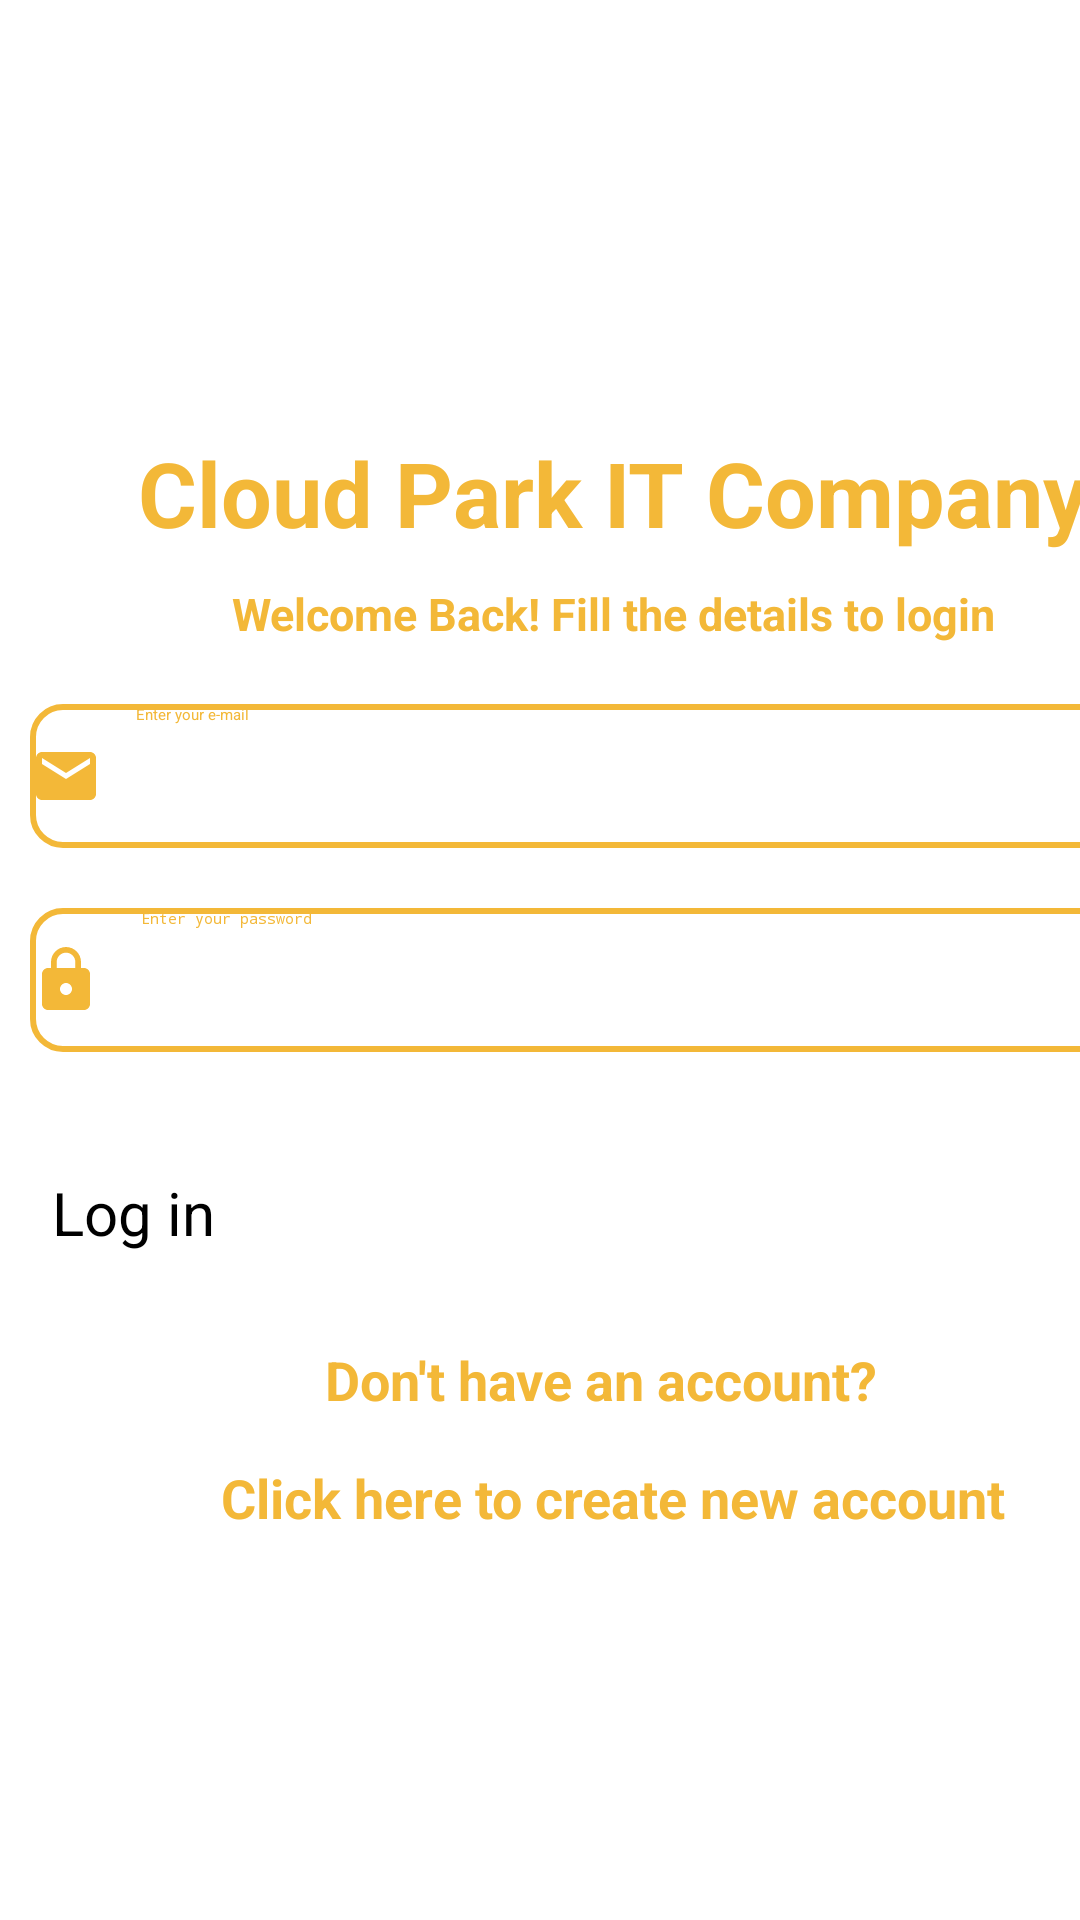

Produce the Android XML layout that renders to this screen, including the resource entries it uses.
<!-- AndroidManifest.xml: application theme Theme.MyApp -->
<!-- res/layout/activity_login.xml -->
<?xml version="1.0" encoding="utf-8"?>
<androidx.constraintlayout.widget.ConstraintLayout xmlns:android="http://schemas.android.com/apk/res/android"
    xmlns:app="http://schemas.android.com/apk/res-auto"
    xmlns:tools="http://schemas.android.com/tools"
    android:layout_width="match_parent"
    android:layout_height="match_parent"
    tools:context=".login">

    <ScrollView
        android:layout_width="match_parent"
        android:layout_height="match_parent"
        tools:layout_editor_absoluteX="40dp"
        tools:layout_editor_absoluteY="99dp">

        <LinearLayout
            android:layout_width="409dp"
            android:layout_height="729dp"
            android:orientation="vertical"
            tools:ignore="MissingConstraints"
            tools:layout_editor_absoluteX="1dp"
            tools:layout_editor_absoluteY="1dp">


            <ImageView
                android:id="@+id/imageView2"
                android:layout_width="match_parent"
                android:layout_height="144dp"
                android:scaleType="fitXY"
                app:srcCompat="@drawable/li1" />

            <TextView
                android:id="@+id/textView0"
                android:layout_width="match_parent"
                android:layout_height="wrap_content"
                android:gravity="center"
                android:text="Cloud Park IT Company"
                android:textColor="#f3b838"
                android:textSize="30sp"
                android:textStyle="bold" />

            <TextView
                android:id="@+id/textView"
                android:layout_width="match_parent"
                android:layout_height="wrap_content"
                android:layout_marginTop="10dp"
                android:gravity="center"
                android:text="Welcome Back! Fill the details to login"
                android:textColor="#f3b838"
                android:textSize="15sp"
                android:textStyle="bold" />


            <EditText
                android:id="@+id/lemail"
                android:layout_marginRight="25dp"
                android:layout_marginLeft="10dp"
                android:layout_marginTop="20dp"
                android:layout_width="match_parent"
                android:layout_height="wrap_content"
                android:background="@drawable/edit_text_background"
                android:drawableStart="@drawable/ic_baseline_email_24"
                android:drawablePadding="10dp"
                android:ems="10"
                android:hint=" Enter your e-mail"
                android:inputType="textPersonName"
                android:minHeight="48dp"
                android:textColorHint="#f3b838" />

            <EditText
                android:id="@+id/lpassword"
                android:layout_marginRight="25dp"
                android:layout_marginLeft="10dp"
                android:layout_marginTop="20dp"
                android:layout_width="match_parent"
                android:layout_height="wrap_content"
                android:drawableStart="@drawable/ic_baseline_lock_24"
                android:background="@drawable/edit_text_background"
                android:drawablePadding="10dp"
                android:ems="10"
                android:hint=" Enter your password"
                android:inputType="textWebPassword"
                android:minHeight="48dp"
                android:textColorHint="#f3b838" />

            <Button
                android:id="@+id/login"
                android:layout_width="match_parent"
                android:layout_height="wrap_content"
                android:layout_gravity="center"
                android:layout_marginTop="40dp"
                android:layout_marginLeft="20dp"
                android:layout_marginRight="25dp"
                android:backgroundTint="#f3b838"
                android:text="Log in"
                android:textSize="20sp"/>

            <TextView
                android:id="@+id/textView3"
                android:layout_width="match_parent"
                android:layout_height="wrap_content"
                android:layout_marginTop="30dp"
                android:gravity="center"
                android:text="Don't have an account?  "
                android:textColor="#f3b838"
                android:textStyle="bold"
                android:textSize="18sp"/>

            <TextView
                android:id="@+id/tvbtn"
                android:layout_width="match_parent"
                android:layout_height="wrap_content"
                android:layout_marginTop="15dp"
                android:gravity="center"
                android:text="Click here to create new account"
                android:textColor="#f3b838"
                android:textStyle="bold"
                android:textSize="18sp"/>

            <ImageView
                android:id="@+id/imageView5"
                android:layout_width="match_parent"
                android:layout_height="150dp"
                android:layout_marginTop="90dp"
                android:scaleType="fitXY"
                app:srcCompat="@drawable/li" />
        </LinearLayout>
    </ScrollView>
</androidx.constraintlayout.widget.ConstraintLayout>
<!-- resources referenced by this layout -->
<resources>
  <!-- drawable edit_text_background (drawable) -->
  <?xml version="1.0" encoding="utf-8"?>
      <selector xmlns:android="http://schemas.android.com/apk/res/android">
  
          <item>
              <shape android:shape="rectangle">
  
  
                  <solid android:color="#ffffff"/>
                  <corners android:radius="10dp"/>
  
                  <stroke
                      android:width="2dp"
                      android:color="#f3b838"/>
              </shape>
  
          </item>
  
      </selector>
  <!-- drawable ic_baseline_email_24 (drawable) -->
  <vector android:height="24dp" android:tint="#f3b838"
      android:viewportHeight="24" android:viewportWidth="24"
      android:width="24dp" xmlns:android="http://schemas.android.com/apk/res/android">
      <path android:fillColor="@android:color/white" android:pathData="M20,4L4,4c-1.1,0 -1.99,0.9 -1.99,2L2,18c0,1.1 0.9,2 2,2h16c1.1,0 2,-0.9 2,-2L22,6c0,-1.1 -0.9,-2 -2,-2zM20,8l-8,5 -8,-5L4,6l8,5 8,-5v2z"/>
  </vector>
  <!-- drawable ic_baseline_lock_24 (drawable) -->
  <vector android:height="24dp" android:tint="#f3b838"
      android:viewportHeight="24" android:viewportWidth="24"
      android:width="24dp" xmlns:android="http://schemas.android.com/apk/res/android">
      <path android:fillColor="@android:color/white" android:pathData="M18,8h-1L17,6c0,-2.76 -2.24,-5 -5,-5S7,3.24 7,6v2L6,8c-1.1,0 -2,0.9 -2,2v10c0,1.1 0.9,2 2,2h12c1.1,0 2,-0.9 2,-2L20,10c0,-1.1 -0.9,-2 -2,-2zM12,17c-1.1,0 -2,-0.9 -2,-2s0.9,-2 2,-2 2,0.9 2,2 -0.9,2 -2,2zM15.1,8L8.9,8L8.9,6c0,-1.71 1.39,-3.1 3.1,-3.1 1.71,0 3.1,1.39 3.1,3.1v2z"/>
  </vector>
  <!-- drawable li: png bitmap (drawable, 1378 bytes) -->
  <!-- drawable li1: png bitmap (drawable, 1859 bytes) -->
  <style name="Theme.MyApp" parent="Theme.MaterialComponents.DayNight.DarkActionBar">
          
          <item name="colorPrimary">@color/purple_200</item>
          <item name="colorPrimaryVariant">@color/purple_700</item>
          <item name="colorOnPrimary">@color/black</item>
          
          <item name="colorSecondary">@color/teal_200</item>
          <item name="colorSecondaryVariant">@color/teal_200</item>
          <item name="colorOnSecondary">@color/black</item>
          
          <item name="android:statusBarColor" tools:targetApi="l">@color/black</item>
          
      </style>
  <color name="purple_200">#f3b838</color>
  <color name="purple_700">#f3b838</color>
  <color name="black">#FF000000</color>
  <color name="teal_200">#f3b838</color>
</resources>
